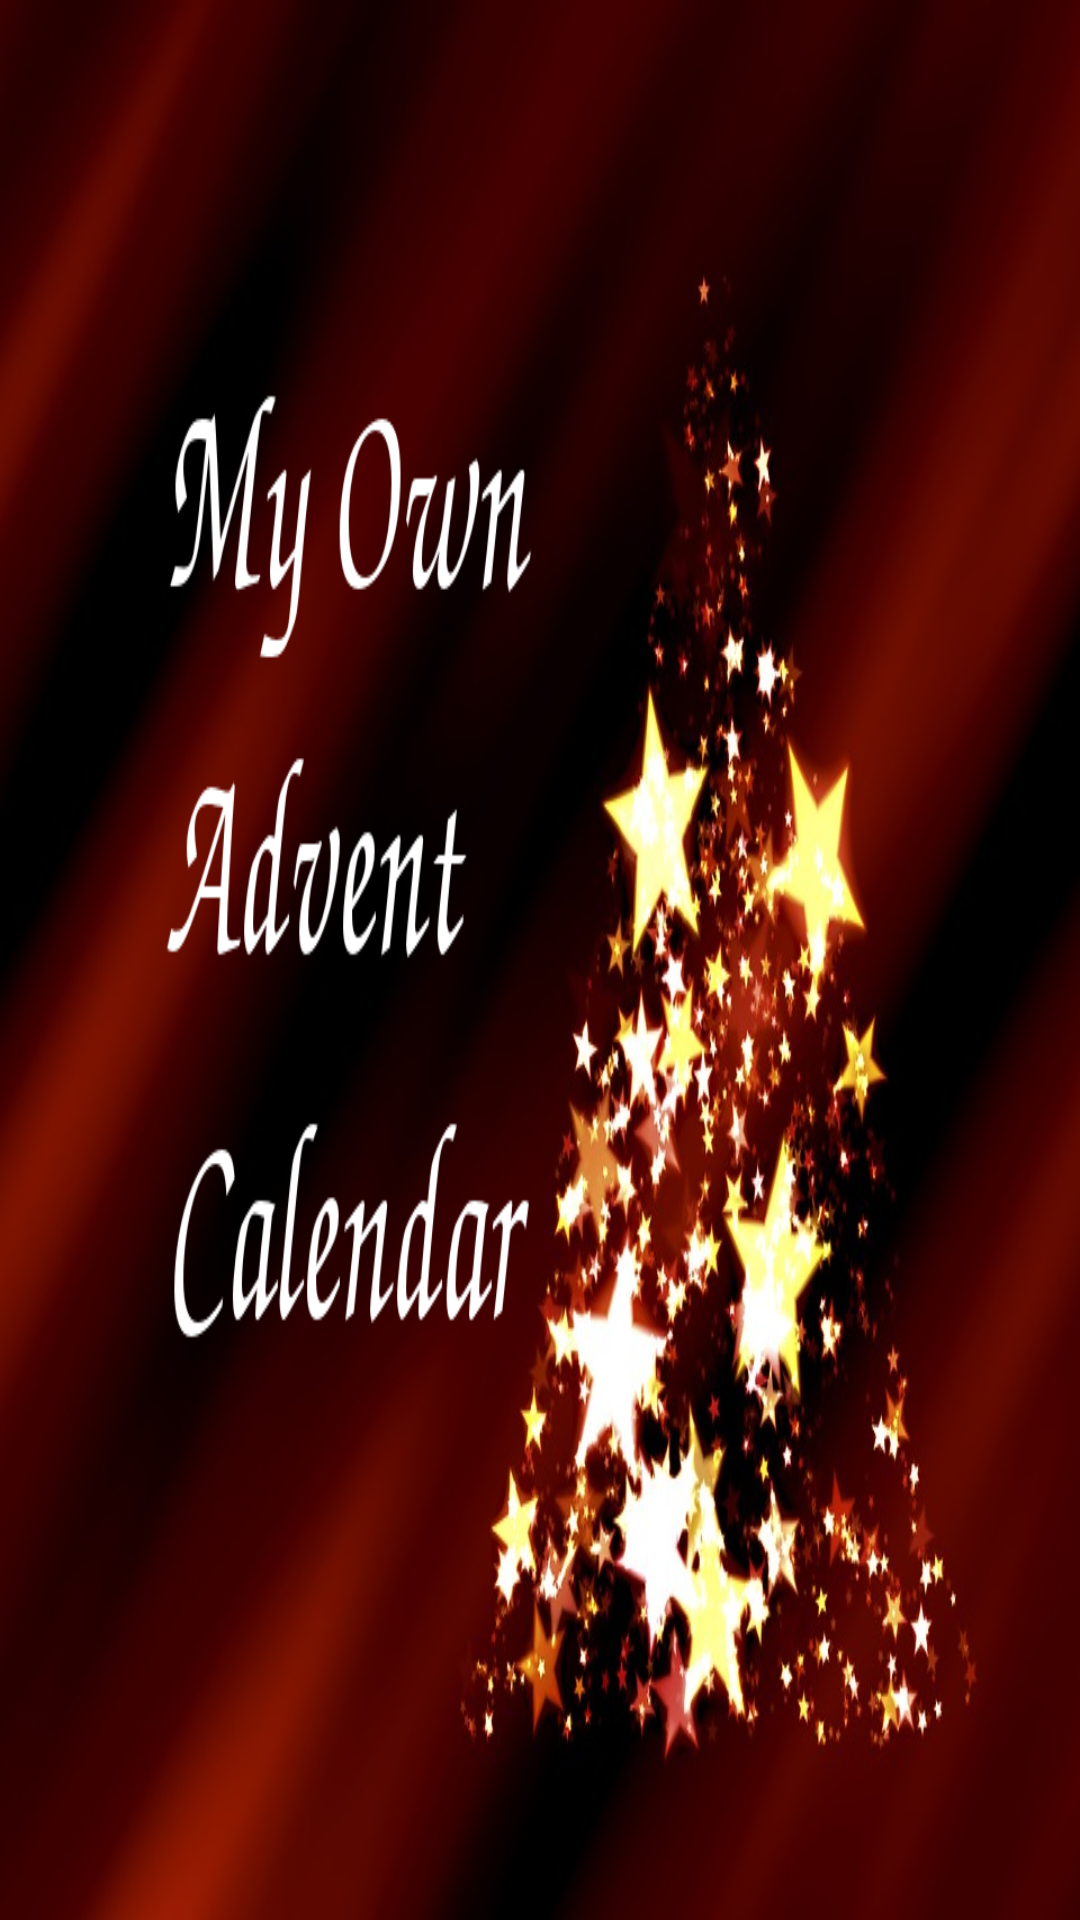

Android layout source for this screen:
<!-- AndroidManifest.xml: application theme AppTheme -->
<!-- res/layout/activity_launcher.xml -->
<RelativeLayout xmlns:android="http://schemas.android.com/apk/res/android"
    xmlns:tools="http://schemas.android.com/tools"
    android:id="@+id/activity_launcher"
    android:layout_width="match_parent"
    android:layout_height="match_parent"
    android:background="@drawable/title_screen"
    tools:context="com.example.myownadventcalendar.LauncherActivity" />
<!-- resources referenced by this layout -->
<resources>
  <!-- drawable title_screen: png bitmap (drawable, 549082 bytes) -->
  <style name="AppTheme" parent="Theme.AppCompat.Light.DarkActionBar">
          
          <item name="colorPrimary">@color/colorPrimary</item>
          <item name="colorPrimaryDark">@color/colorPrimaryDark</item>
          <item name="colorAccent">@color/colorAccent</item>
      </style>
  <color name="colorPrimary">#622e00</color>
  <color name="colorPrimaryDark">#7c3b01</color>
  <color name="colorAccent">#f44336</color>
</resources>
